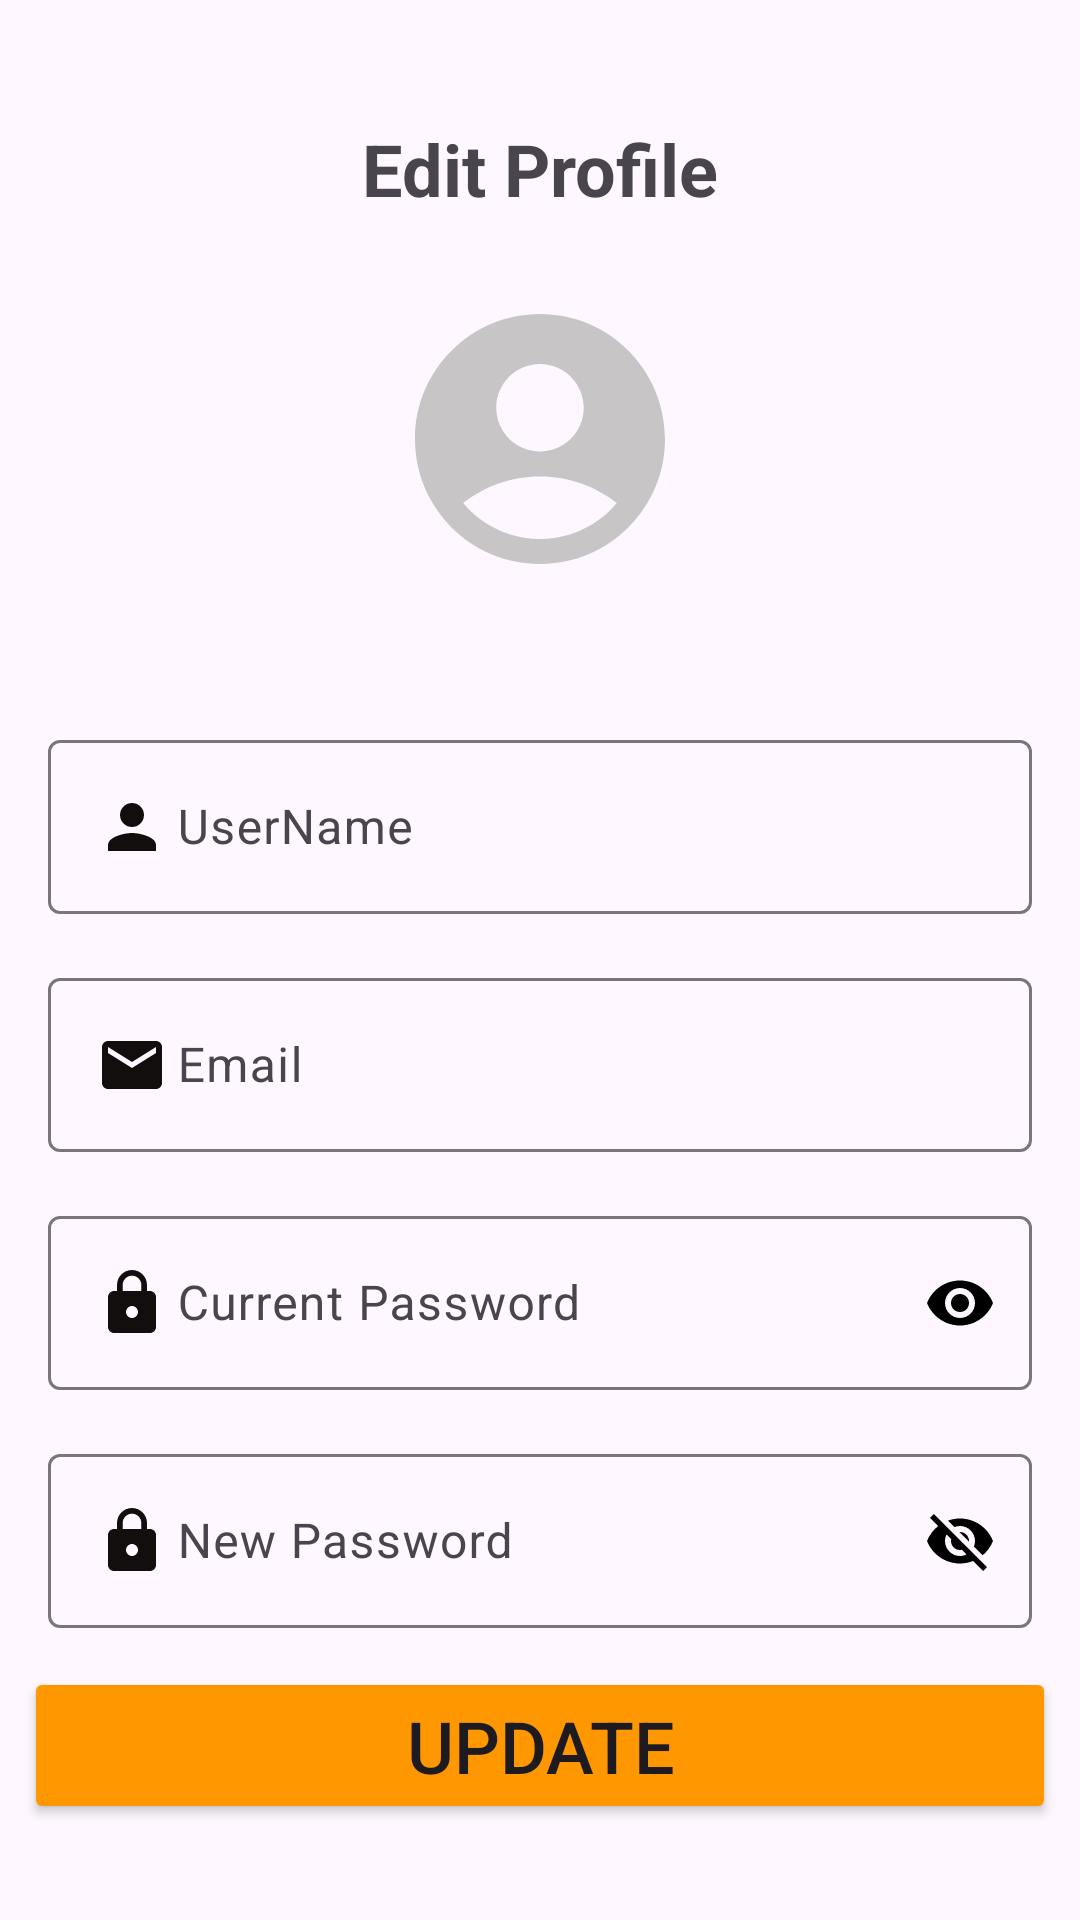

The Android layout XML behind this screen, and the referenced resources:
<!-- AndroidManifest.xml: application theme Theme.MyFoodsApp -->
<!-- res/layout/fragment_your_profile.xml -->
<?xml version="1.0" encoding="utf-8"?>
<androidx.constraintlayout.widget.ConstraintLayout xmlns:android="http://schemas.android.com/apk/res/android"
    xmlns:app="http://schemas.android.com/apk/res-auto"
    xmlns:tools="http://schemas.android.com/tools"
    android:layout_width="match_parent"
    android:layout_height="match_parent"
    tools:context=".ui.profile.yourprofile.YourProfileFragment">


    <TextView
        android:id="@+id/textView19"
        android:layout_width="wrap_content"
        android:layout_height="wrap_content"
        android:layout_marginTop="40dp"
        android:text="@string/edit_profile"
        android:textSize="24sp"
        android:textStyle="bold"
        app:layout_constraintEnd_toEndOf="parent"
        app:layout_constraintStart_toStartOf="parent"
        app:layout_constraintTop_toTopOf="parent" />

    <ImageView
        android:id="@+id/imgProfile"
        android:layout_width="100dp"
        android:layout_height="100dp"
        android:layout_marginTop="24dp"
        android:background="@drawable/ic_account"
        android:clipToOutline="true"
        android:scaleType="centerCrop"
        app:layout_constraintEnd_toEndOf="parent"
        app:layout_constraintStart_toStartOf="parent"
        app:layout_constraintTop_toBottomOf="@+id/textView19" />

    <com.google.android.material.textfield.TextInputLayout
        android:id="@+id/nameInputLayout"
        android:layout_width="match_parent"
        android:layout_height="wrap_content"
        android:layout_marginStart="16dp"
        android:layout_marginTop="45dp"
        android:layout_marginEnd="16dp"
        android:hint="@string/username"
        app:boxBackgroundMode="outline"
        app:layout_constraintEnd_toEndOf="parent"
        app:layout_constraintStart_toStartOf="parent"
        app:layout_constraintTop_toBottomOf="@+id/imgProfile">

        <com.google.android.material.textfield.TextInputEditText
            android:id="@+id/edtName"
            android:layout_width="match_parent"
            android:layout_height="wrap_content"
            android:drawableStart="@drawable/ic_user"
            android:drawablePadding="3dp"
            android:textColor="@color/black" />
    </com.google.android.material.textfield.TextInputLayout>

    <com.google.android.material.textfield.TextInputLayout
        android:id="@+id/nameInputLayout2"
        android:layout_width="match_parent"
        android:layout_height="wrap_content"
        android:layout_margin="16dp"
        android:layout_marginStart="16dp"
        android:layout_marginTop="8dp"
        android:layout_marginEnd="16dp"
        android:hint="@string/email"
        app:boxBackgroundMode="outline"
        app:layout_constraintEnd_toEndOf="parent"
        app:layout_constraintStart_toStartOf="parent"
        app:layout_constraintTop_toBottomOf="@id/nameInputLayout">

        <com.google.android.material.textfield.TextInputEditText
            android:id="@+id/edtGmail"
            android:layout_width="match_parent"
            android:layout_height="wrap_content"
            android:drawableStart="@drawable/ic_email"
            android:drawablePadding="3dp"
            android:textColor="@color/black" />
    </com.google.android.material.textfield.TextInputLayout>

    <com.google.android.material.textfield.TextInputLayout
        android:id="@+id/nameInputLayout3"
        android:layout_width="match_parent"
        android:layout_height="wrap_content"
        android:layout_margin="16dp"
        android:layout_marginStart="16dp"
        android:layout_marginTop="8dp"
        android:layout_marginEnd="16dp"
        android:hint="@string/current_password"
        app:boxBackgroundMode="outline"
        app:endIconDrawable="@drawable/password_icon"
        app:endIconMode="password_toggle"
        app:endIconTint="@color/black"
        app:layout_constraintEnd_toEndOf="parent"
        app:layout_constraintStart_toStartOf="parent"
        app:layout_constraintTop_toBottomOf="@id/nameInputLayout2">

        <com.google.android.material.textfield.TextInputEditText
            android:id="@+id/edtCurrentPassword"
            android:layout_width="match_parent"
            android:layout_height="wrap_content"
            android:drawableStart="@drawable/ic_lock"
            android:drawablePadding="3dp"
            android:inputType="textPassword"
            android:textColor="@color/black" />
    </com.google.android.material.textfield.TextInputLayout>

    <com.google.android.material.textfield.TextInputLayout
        android:id="@+id/nameInputLayout4"
        android:layout_width="match_parent"
        android:layout_height="wrap_content"
        android:layout_margin="16dp"
        android:layout_marginStart="16dp"
        android:layout_marginTop="8dp"
        android:layout_marginEnd="16dp"
        android:hint="@string/new_password"
        app:boxBackgroundMode="outline"
        app:endIconDrawable="@drawable/password_icon"
        app:endIconMode="password_toggle"
        app:endIconTint="@color/black"
        app:layout_constraintEnd_toEndOf="parent"
        app:layout_constraintStart_toStartOf="parent"
        app:layout_constraintTop_toBottomOf="@id/nameInputLayout3">

        <com.google.android.material.textfield.TextInputEditText
            android:id="@+id/edtNewPassword"
            android:layout_width="match_parent"
            android:layout_height="wrap_content"
            android:drawableStart="@drawable/ic_lock"
            android:drawablePadding="3dp"
            android:textColor="@color/black" />
    </com.google.android.material.textfield.TextInputLayout>

    <Button
        android:id="@+id/btnUpdate"
        android:layout_width="0dp"
        android:layout_height="wrap_content"
        android:layout_marginStart="8dp"
        android:layout_marginEnd="8dp"
        android:layout_marginBottom="32dp"
        android:backgroundTint="@color/orange"
        android:text="@string/update"
        android:textSize="24sp"
        app:layout_constraintBottom_toBottomOf="parent"
        app:layout_constraintEnd_toEndOf="parent"
        app:layout_constraintStart_toStartOf="parent" />


</androidx.constraintlayout.widget.ConstraintLayout>
<!-- resources referenced by this layout -->
<resources>
  <color name="black">#FF000000</color>
  <color name="orange">#FF9800</color>
  <!-- drawable ic_account (drawable) -->
  <vector xmlns:android="http://schemas.android.com/apk/res/android" android:height="24dp" android:tint="#C7C5C5" android:viewportHeight="24" android:viewportWidth="24" android:width="24dp">
        
      <path android:fillColor="@android:color/white" android:pathData="M12,2C6.48,2 2,6.48 2,12s4.48,10 10,10s10,-4.48 10,-10S17.52,2 12,2zM12,6c1.93,0 3.5,1.57 3.5,3.5S13.93,13 12,13s-3.5,-1.57 -3.5,-3.5S10.07,6 12,6zM12,20c-2.03,0 -4.43,-0.82 -6.14,-2.88C7.55,15.8 9.68,15 12,15s4.45,0.8 6.14,2.12C16.43,19.18 14.03,20 12,20z"/>
      
  </vector>
  <!-- drawable ic_email (drawable) -->
  <vector xmlns:android="http://schemas.android.com/apk/res/android" android:height="24dp" android:tint="#130E0E" android:viewportHeight="24" android:viewportWidth="24" android:width="24dp">
        
      <path android:fillColor="@android:color/white" android:pathData="M20,4L4,4c-1.1,0 -1.99,0.9 -1.99,2L2,18c0,1.1 0.9,2 2,2h16c1.1,0 2,-0.9 2,-2L22,6c0,-1.1 -0.9,-2 -2,-2zM20,8l-8,5 -8,-5L4,6l8,5 8,-5v2z"/>
      
  </vector>
  <!-- drawable ic_lock (drawable) -->
  <vector xmlns:android="http://schemas.android.com/apk/res/android" android:height="24dp" android:tint="#130E0E" android:viewportHeight="24" android:viewportWidth="24" android:width="24dp">
        
      <path android:fillColor="@android:color/white" android:pathData="M18,8h-1L17,6c0,-2.76 -2.24,-5 -5,-5S7,3.24 7,6v2L6,8c-1.1,0 -2,0.9 -2,2v10c0,1.1 0.9,2 2,2h12c1.1,0 2,-0.9 2,-2L20,10c0,-1.1 -0.9,-2 -2,-2zM12,17c-1.1,0 -2,-0.9 -2,-2s0.9,-2 2,-2 2,0.9 2,2 -0.9,2 -2,2zM15.1,8L8.9,8L8.9,6c0,-1.71 1.39,-3.1 3.1,-3.1 1.71,0 3.1,1.39 3.1,3.1v2z"/>
      
  </vector>
  <!-- drawable ic_user (drawable) -->
  <vector xmlns:android="http://schemas.android.com/apk/res/android" android:height="24dp" android:tint="#130E0E" android:viewportHeight="24" android:viewportWidth="24" android:width="24dp">
        
      <path android:fillColor="@android:color/white" android:pathData="M12,12c2.21,0 4,-1.79 4,-4s-1.79,-4 -4,-4 -4,1.79 -4,4 1.79,4 4,4zM12,14c-2.67,0 -8,1.34 -8,4v2h16v-2c0,-2.66 -5.33,-4 -8,-4z"/>
      
  </vector>
  <string name="current_password">Current Password</string>
  <string name="edit_profile">Edit Profile</string>
  <string name="email">Email</string>
  <string name="new_password">New Password</string>
  <string name="update">Update</string>
  <string name="username">UserName</string>
  <style name="Theme.MyFoodsApp" parent="Base.Theme.MyFoodsApp" />
  <style name="Base.Theme.MyFoodsApp" parent="Theme.Material3.DayNight.NoActionBar">
          
          
          <item name="android:statusBarColor">@color/orange</item>
      </style>
</resources>
